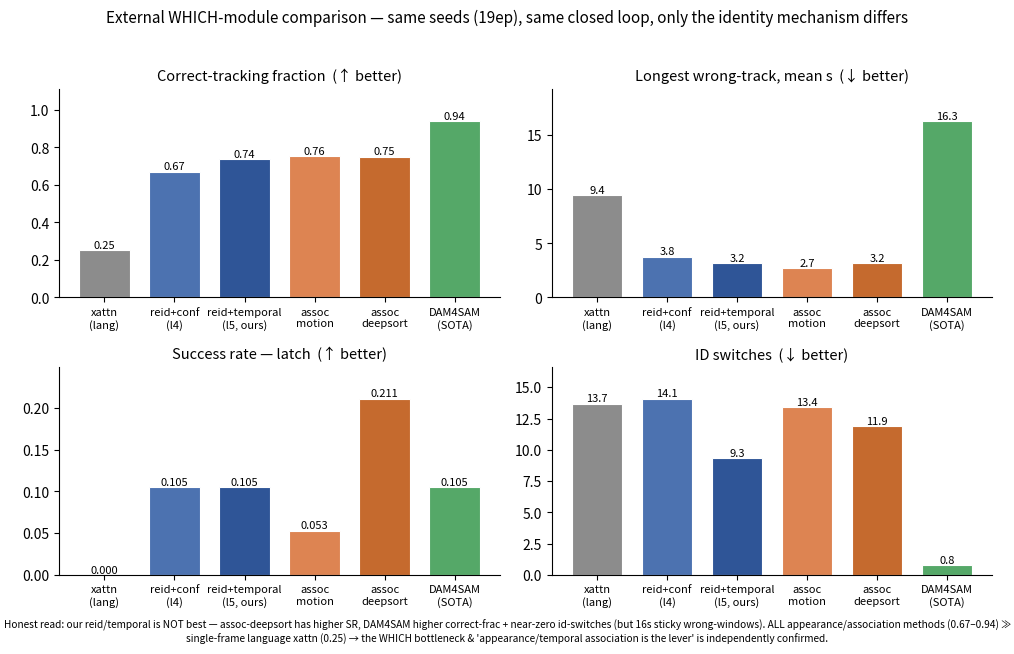

Recreate this plot in Python. (Note: this script raises an exception after producing the figure.)
"""Generate the external-baseline + reanchor comparison figures for baseline_compare_906.md.
Small multiples (metrics differ in scale — never one axis / dual axis). Colorblind-safe.
Honest: DAM4SAM's high correct-frac AND its 16s catastrophe, assoc_deepsort's high SR, all shown as-is.
All numbers are the real 19ep/17ep same-seed paired results (continuous_metrics.py)."""
import matplotlib
matplotlib.use("Agg")
import matplotlib.pyplot as plt
import numpy as np

plt.rcParams.update({"font.size": 10, "axes.spines.top": False, "axes.spines.right": False,
                     "figure.dpi": 130, "axes.titlesize": 10.5})

# ---- Figure A: external WHICH comparison (19ep same-seed same-config, only WHICH differs) ----
methods = ["xattn\n(lang)", "reid+conf\n(l4)", "reid+temporal\n(l5, ours)", "assoc\nmotion", "assoc\ndeepsort", "DAM4SAM\n(SOTA)"]
# category colors (colorblind-safe muted): language=gray, ours=blue, assoc=orange, dam4sam=green
cols = ["#8C8C8C", "#4C72B0", "#2F5597", "#DD8452", "#C56A2E", "#55A868"]
correct = [0.251, 0.671, 0.738, 0.755, 0.750, 0.941]
mwr     = [9.44, 3.78, 3.18, 2.69, 3.20, 16.32]   # longest wrong-track (mean, s)
sr      = [0.000, 0.105, 0.105, 0.053, 0.211, 0.105]
idsw    = [13.7, 14.1, 9.32, 13.4, 11.9, 0.79]
panels = [("Correct-tracking fraction  (↑ better)", correct, "%.2f"),
          ("Longest wrong-track, mean s  (↓ better)", mwr, "%.1f"),
          ("Success rate — latch  (↑ better)", sr, "%.3f"),
          ("ID switches  (↓ better)", idsw, "%.1f")]
fig, axes = plt.subplots(2, 2, figsize=(10, 6.4))
x = np.arange(len(methods))
for ax, (title, vals, fmt) in zip(axes.flat, panels):
    bars = ax.bar(x, vals, color=cols, width=0.72, edgecolor="white", linewidth=0.8)
    ax.set_title(title)
    ax.set_xticks(x); ax.set_xticklabels(methods, fontsize=8)
    ax.margins(y=0.18)
    for b, v in zip(bars, vals):
        ax.text(b.get_x()+b.get_width()/2, v, fmt % v, ha="center", va="bottom", fontsize=8)
fig.suptitle("External WHICH-module comparison — same seeds (19ep), same closed loop, only the identity mechanism differs",
             fontsize=11, y=0.99)
fig.text(0.5, 0.005,
         "Honest read: our reid/temporal is NOT best — assoc-deepsort has higher SR, DAM4SAM higher correct-frac + near-zero id-switches (but 16s sticky wrong-windows). "
         "ALL appearance/association methods (0.67–0.94) ≫ single-frame language xattn (0.25) → the WHICH bottleneck & 'appearance/temporal association is the lever' is independently confirmed.",
         ha="center", fontsize=7.3, wrap=True)
fig.tight_layout(rect=[0, 0.03, 1, 0.97])
fig.savefig("acot_note/figs/fig_external_baselines.png", bbox_inches="tight")
print("wrote fig_external_baselines.png")

# ---- Figure B: reanchor (paper2 甲, 17ep same-seed paired) ----
arms = ["reid_deploy\n(GT-free, no re-anchor)", "+ language\nre-anchor", "+ oracle\nre-anchor (bound)"]
acol = ["#8C8C8C", "#DD8452", "#55A868"]
cfrac = [0.363, 0.225, 0.741]
mwr_med = [11.2, 12.6, 3.6]
fig2, ax2 = plt.subplots(1, 2, figsize=(8.4, 4.0))
for ax, (title, vals, fmt, ref) in zip(
        ax2, [("Correct-tracking fraction  (↑ better)", cfrac, "%.3f", None),
              ("Longest wrong-track, median s  (↓ better)", mwr_med, "%.1f", None)]):
    bars = ax.bar(np.arange(3), vals, color=acol, width=0.62, edgecolor="white", linewidth=0.8)
    ax.set_title(title); ax.set_xticks(np.arange(3)); ax.set_xticklabels(arms, fontsize=8); ax.margins(y=0.2)
    for b, v in zip(bars, vals):
        ax.text(b.get_x()+b.get_width()/2, v, fmt % v, ha="center", va="bottom", fontsize=8.5)
fig2.suptitle("Deployable GT-free re-ID + re-anchor (paper2 Plan-A, 17ep paired) — language re-anchor is FALSIFIED", fontsize=10.5)
fig2.text(0.5, 0.01, "Language re-anchor does NOT help (0.363→0.225, worse); oracle re-anchor recovers it (→0.741) → the re-anchor MECHANISM has headroom, "
                     "but single-frame language is an unreliable arbiter among look-alikes (same ceiling).", ha="center", fontsize=7.3, wrap=True)
fig2.tight_layout(rect=[0, 0.05, 1, 0.94])
fig2.savefig("acot_note/figs/fig_reanchor.png", bbox_inches="tight")
print("wrote fig_reanchor.png")

# ---- Figure C: reanchor rescue (temporal language re-anchor, 17ep paired) — 甲 falsified even w/ rescue ----
rarms = ["reid_deploy\n(no re-anchor)", "single-frame\nlang re-anchor", "temporal\nlang re-anchor", "oracle\nre-anchor (bound)"]
rcol = ["#4C72B0", "#DD8452", "#C56A2E", "#55A868"]   # deploy=blue baseline, lang=orange, oracle=green
rcf = [0.363, 0.225, 0.291, 0.741]
rmw = [11.2, 12.6, 9.3, 3.6]
fig3, ax3 = plt.subplots(1, 2, figsize=(9.0, 4.1))
for ax, (title, vals, fmt) in zip(ax3, [("Correct-tracking fraction  (↑ better)", rcf, "%.3f"),
                                        ("Longest wrong-track, median s  (↓ better)", rmw, "%.1f")]):
    bars = ax.bar(np.arange(4), vals, color=rcol, width=0.66, edgecolor="white", linewidth=0.8)
    ax.set_title(title); ax.set_xticks(np.arange(4)); ax.set_xticklabels(rarms, fontsize=7.6); ax.margins(y=0.2)
    for b, v in zip(bars, vals):
        ax.text(b.get_x()+b.get_width()/2, v, fmt % v, ha="center", va="bottom", fontsize=8.5)
# reference line = no-reanchor baseline (the bar temporal-lang must beat but doesn't)
ax3[0].axhline(0.363, color="#4C72B0", ls="--", lw=1, alpha=0.6)
fig3.suptitle("Temporal-EMA language re-anchor RESCUE (17ep paired) — Plan-A thoroughly falsified", fontsize=10.5)
fig3.text(0.5, 0.01, "Temporal EMA PARTIALLY de-noises the language vote (single-frame 0.225 → temporal 0.291, confirms 'single-frame too noisy') "
                     "BUT stays below the no-re-anchor baseline (0.363, dashed) → language is too weak an arbiter even temporally-integrated. "
                     "Oracle 0.741 = the re-anchor MECHANISM has headroom → the lever is a STRONGER signal (motion-consensus), not language.",
          ha="center", fontsize=7.0, wrap=True)
fig3.tight_layout(rect=(0, 0.06, 1, 0.94))
fig3.savefig("acot_note/figs/fig_reanchor_rescue.png", bbox_inches="tight")
print("wrote fig_reanchor_rescue.png")
